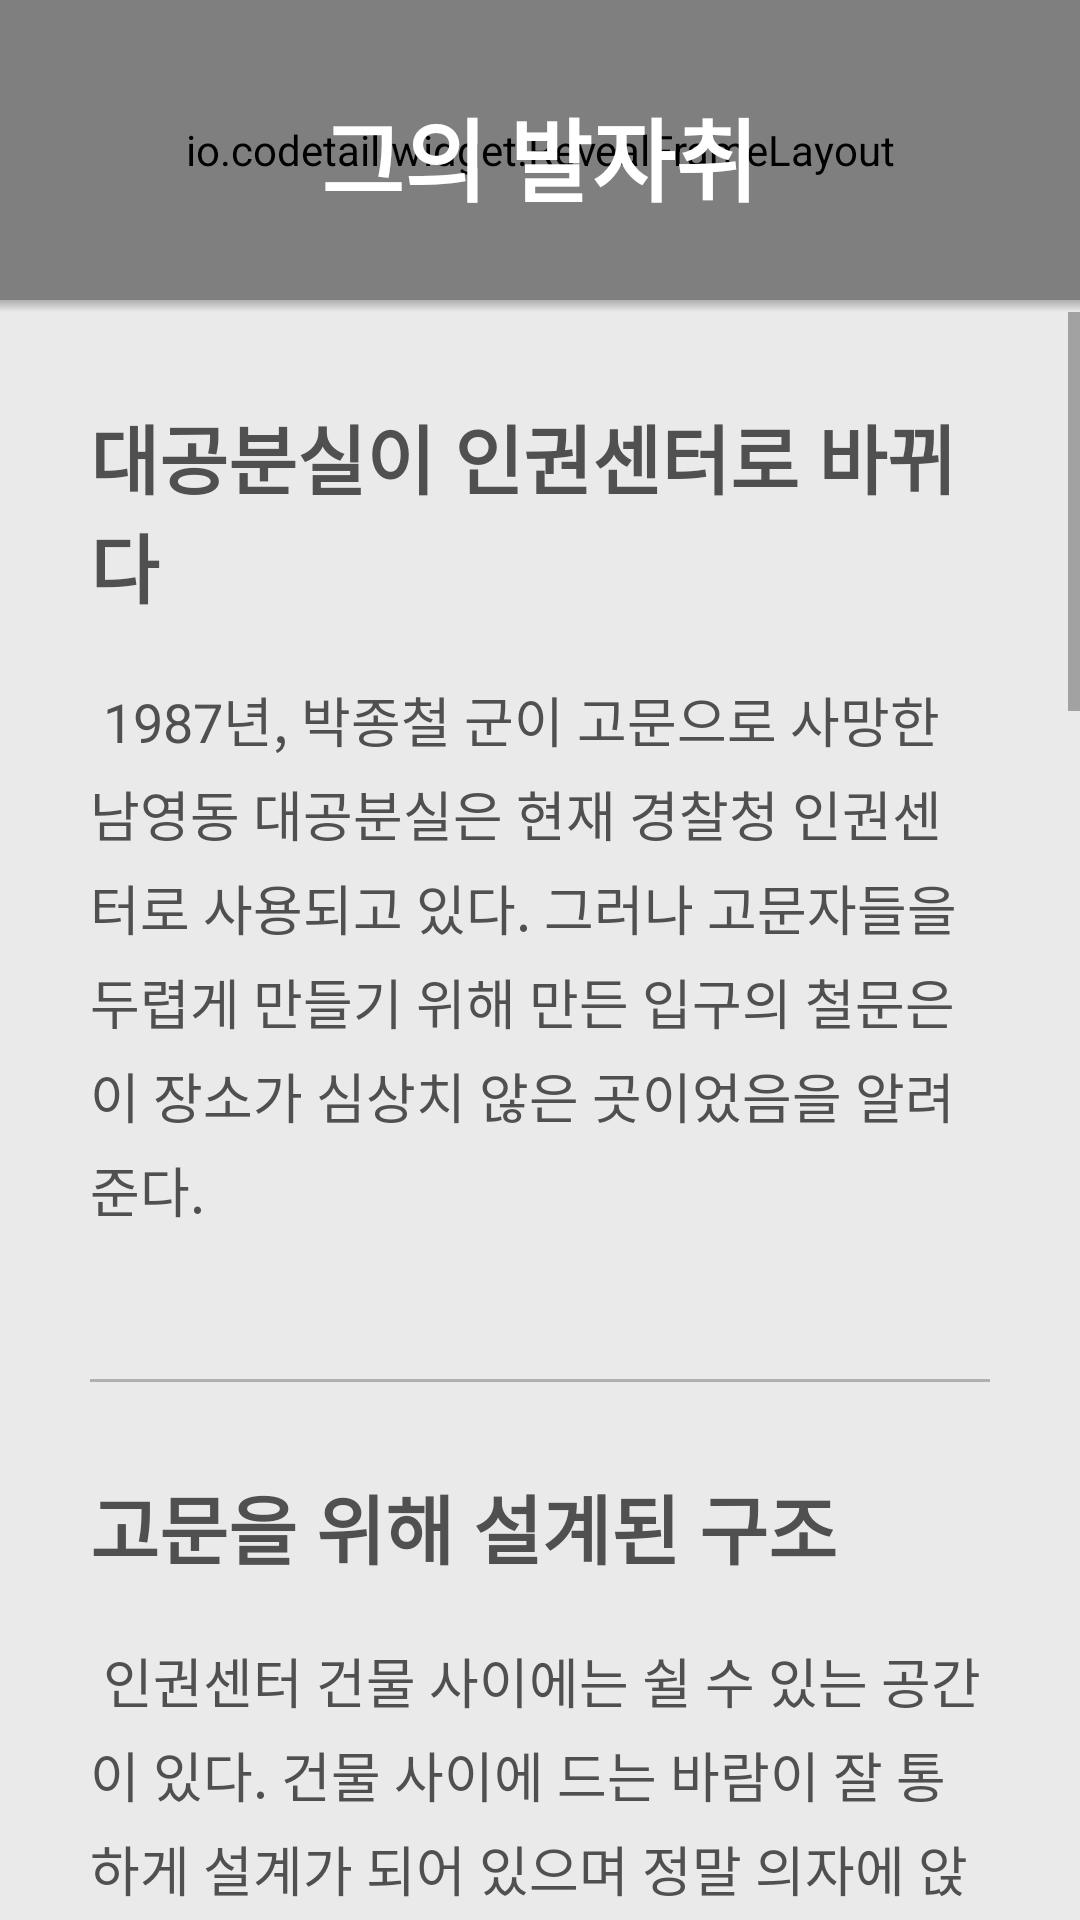

Write the Android layout XML for this screen, with the resource values it uses.
<!-- AndroidManifest.xml: application theme AppTheme -->
<!-- res/layout/activity_memorial.xml -->
<?xml version="1.0" encoding="utf-8"?>

<LinearLayout
    xmlns:android="http://schemas.android.com/apk/res/android"
    android:layout_width="match_parent"
    android:layout_height="match_parent"
    android:fitsSystemWindows="true"
    android:orientation="vertical"
    android:background="#804abe">

    

    <RelativeLayout
        android:layout_width="match_parent"
        android:layout_height="100dp">

        <View
            android:layout_width="match_parent"
            android:layout_height="match_parent"
            android:background="#eaeaea"/>

        <io.codetail.widget.RevealFrameLayout
            android:layout_width="match_parent"
            android:layout_height="match_parent">

            <View
                android:id="@+id/memorial_title_color"
                android:layout_width="match_parent"
                android:layout_height="match_parent"
                android:background="#804abe"/>

        </io.codetail.widget.RevealFrameLayout>

        <LinearLayout
            android:layout_width="match_parent"
            android:layout_height="match_parent"
            android:padding="30dp"
            android:orientation="horizontal"
            android:gravity="center">

            <TextView
                android:layout_width="wrap_content"
                android:layout_height="wrap_content"
                android:text="그의 발자취"
                android:textSize="30sp"
                android:textColor="#ffffff"
                android:textStyle="bold"/>

        </LinearLayout>

        <ImageButton
            android:background="?android:attr/selectableItemBackground"
            android:layout_width="50dp"
            android:layout_height="50dp"
            android:src="@drawable/contents"
            android:scaleType="fitCenter"
            android:adjustViewBounds="true"
            android:padding="10dp"
            android:layout_alignParentRight="true"
            android:layout_margin="10dp"
            android:onClick="showContents"/>

    </RelativeLayout>

    

    <LinearLayout
        android:id="@+id/memorial_contents_layout"
        android:layout_width="match_parent"
        android:layout_height="0dp"
        android:orientation="vertical"
        android:alpha="0">

        <Button
            android:background="?android:attr/selectableItemBackground"
            android:layout_width="match_parent"
            android:layout_height="50dp"
            android:text="대공분실이 인권센터로 바뀌다"
            android:textColor="#ffffff"
            android:textSize="17sp"
            android:onClick="moveToContentA"/>

        <Button
            android:background="?android:attr/selectableItemBackground"
            android:layout_width="match_parent"
            android:layout_height="50dp"
            android:text="고문을 위해 설계된 구조"
            android:textColor="#ffffff"
            android:textSize="17sp"
            android:onClick="moveToContentB"/>

        <Button
            android:background="?android:attr/selectableItemBackground"
            android:layout_width="match_parent"
            android:layout_height="50dp"
            android:text="고문의 현장"
            android:textColor="#ffffff"
            android:textSize="17sp"
            android:onClick="moveToContentC"/>

        <Button
            android:background="?android:attr/selectableItemBackground"
            android:layout_width="match_parent"
            android:layout_height="50dp"
            android:text="그의 발자취"
            android:textColor="#ffffff"
            android:textSize="17sp"
            android:onClick="moveToContentD"/>

    </LinearLayout>

    

    <LinearLayout
        android:layout_width="match_parent"
        android:layout_height="match_parent"
        android:background="#eaeaea"
        android:orientation="vertical">

        <View
            android:layout_width="match_parent"
            android:layout_height="4dp"
            android:background="@drawable/shadow" />

        <ScrollView
            android:id="@+id/memorial_content_scrollview"
            android:layout_width="match_parent"
            android:layout_height="match_parent">

            <LinearLayout
                android:layout_width="match_parent"
                android:layout_height="wrap_content"
                android:orientation="vertical"
                android:padding="30dp">

                <TextView
                    android:id="@+id/memorial_content_a"
                    android:layout_width="wrap_content"
                    android:layout_height="wrap_content"
                    android:text="대공분실이 인권센터로 바뀌다"
                    android:textColor="#505050"
                    android:textSize="25sp"
                    android:textStyle="bold" />

                <TextView
                    android:layout_width="wrap_content"
                    android:layout_height="wrap_content"
                    android:layout_marginTop="20dp"
                    android:lineSpacingExtra="5dp"
                    android:text="@string/memorial_human_right_center"
                    android:textColor="#505050"
                    android:textSize="18sp" />

                <ImageView
                    android:id="@+id/memorial_image_viewer_center_view"
                    android:layout_width="match_parent"
                    android:layout_height="wrap_content"
                    android:layout_marginTop="20dp"
                    android:adjustViewBounds="true"
                    android:scaleType="centerCrop" />

                <View
                    android:layout_width="match_parent"
                    android:layout_height="1dp"
                    android:layout_marginTop="30dp"
                    android:background="#40000000" />

                <TextView
                    android:id="@+id/memorial_content_b"
                    android:layout_width="wrap_content"
                    android:layout_height="wrap_content"
                    android:layout_marginTop="30dp"
                    android:text="고문을 위해 설계된 구조"
                    android:textColor="#505050"
                    android:textSize="25sp"
                    android:textStyle="bold" />

                <TextView
                    android:layout_width="wrap_content"
                    android:layout_height="wrap_content"
                    android:layout_marginTop="20dp"
                    android:lineSpacingExtra="5dp"
                    android:text="@string/memorial_structure_for_torture"
                    android:textColor="#505050"
                    android:textSize="18sp" />

                <ImageView
                    android:id="@+id/memorial_image_viewer_center_structure"
                    android:layout_width="match_parent"
                    android:layout_height="wrap_content"
                    android:layout_marginTop="20dp"
                    android:adjustViewBounds="true"
                    android:scaleType="centerCrop" />

                <View
                    android:layout_width="match_parent"
                    android:layout_height="1dp"
                    android:layout_marginTop="30dp"
                    android:background="#40000000" />

                <TextView
                    android:id="@+id/memorial_content_c"
                    android:layout_width="wrap_content"
                    android:layout_height="wrap_content"
                    android:layout_marginTop="30dp"
                    android:text="고문의 현장"
                    android:textColor="#505050"
                    android:textSize="25sp"
                    android:textStyle="bold" />

                <TextView
                    android:layout_width="wrap_content"
                    android:layout_height="wrap_content"
                    android:layout_marginTop="20dp"
                    android:lineSpacingExtra="5dp"
                    android:text="@string/memorial_torture_scene"
                    android:textColor="#505050"
                    android:textSize="18sp" />

                <LinearLayout
                    android:layout_width="match_parent"
                    android:layout_height="wrap_content"
                    android:layout_marginTop="20dp"
                    android:orientation="horizontal">

                    <ImageView
                        android:id="@+id/memorial_image_viewer_center_hall"
                        android:layout_width="0dp"
                        android:layout_height="wrap_content"
                        android:layout_weight="1"
                        android:adjustViewBounds="true"
                        android:scaleType="centerCrop"/>

                    <ImageView
                        android:id="@+id/memorial_image_viewer_center_inside"
                        android:layout_width="0dp"
                        android:layout_height="wrap_content"
                        android:layout_marginLeft="10dp"
                        android:layout_weight="1"
                        android:adjustViewBounds="true"
                        android:scaleType="centerCrop" />

                </LinearLayout>

                <View
                    android:layout_width="match_parent"
                    android:layout_height="1dp"
                    android:layout_marginTop="30dp"
                    android:background="#40000000" />

                <TextView
                    android:id="@+id/memorial_content_d"
                    android:layout_width="wrap_content"
                    android:layout_height="wrap_content"
                    android:layout_marginTop="30dp"
                    android:text="그의 발자취"
                    android:textColor="#505050"
                    android:textSize="25sp"
                    android:textStyle="bold" />

                <TextView
                    android:layout_width="wrap_content"
                    android:layout_height="wrap_content"
                    android:layout_marginTop="20dp"
                    android:lineSpacingExtra="5dp"
                    android:text="@string/memorial_footprint"
                    android:textColor="#505050"
                    android:textSize="18sp" />

                <ImageView
                    android:id="@+id/memorial_image_viewer_center_museum"
                    android:layout_width="match_parent"
                    android:layout_height="wrap_content"
                    android:layout_marginTop="20dp"
                    android:adjustViewBounds="true"
                    android:scaleType="centerCrop"/>

            </LinearLayout>

        </ScrollView>

    </LinearLayout>

</LinearLayout>
<!-- resources referenced by this layout -->
<resources>
  <!-- drawable shadow (drawable) -->
  <?xml version="1.0" encoding="utf-8"?>
  <shape xmlns:android="http://schemas.android.com/apk/res/android"
      android:shape="rectangle">
  	
      <gradient
          android:startColor="@android:color/transparent"
          android:endColor="#40000000"
          android:angle="90" />
  	
  </shape>
  <string name="memorial_footprint">" 4층으로 내려가면 박종철 기념 전시실이 있다. 그곳에는 6월 민중항쟁의 배경과 진행과정이 설명되어 있다. 또 박종철 군이 친구들에게 썼던 편지, 취미였던 기타와 생전 사용한 안경이 전시되어 있다. 박종철 군은 바로 위층인 5층 고문실에서 고문을 받다 목이 욕조에 눌려서 사망했다. 또한 경찰은 이 사실을 축소 은폐하려고 하였다. 국가 권력의 의해 희생되었던 청년 박종철 군을 생각하며 우리가 지금 누리고 있는 민주주의의 가치에 대해 다시 생각해 볼 수 있었다.</string>
  <string name="memorial_human_right_center">" 1987년, 박종철 군이 고문으로 사망한 남영동 대공분실은 현재 경찰청 인권센터로 사용되고 있다. 그러나 고문자들을 두렵게 만들기 위해 만든 입구의 철문은 이 장소가 심상치 않은 곳이었음을 알려준다.</string>
  <string name="memorial_structure_for_torture">" 인권센터 건물 사이에는 쉴 수 있는 공간이 있다. 건물 사이에 드는 바람이 잘 통하게 설계가 되어 있으며 정말 의자에 앉아 있으면 바람이 시원하다. 그러나 이 장소의 설계 목적은 경찰관들이 사람들을 고문하다 지쳤을 때 쉬라고 만든 것이다.\n 건물의 5층은 창문이 유난히 작게 만들어 졌는데 바로 이곳이 고문을 하던 곳이다. 바깥에서 안을 보지 못하게 만들고 고문을 당하던 사람이 창문으로 뛰어 내려 자살하는 것을 막기 위해 창문을 작게 만들어 졌다.\n 또한 이곳은 고문을 당하는 사람들이 최대한 공포감을 느끼도록 만들어 졌다. 입구의 철문은 매우 큰 소리를 내며 열려 공포감을 조성한다. 고문 당하는 사람은 나선형 계단을 올라가는데 몇 층이나 올라오는 지 짐작 할 수 없게 해 자신이 어디로 가는지 모르게 하고 철제 계단이 울려 역시 공포감을 조성한다.</string>
  <string name="memorial_torture_scene">" 철제 계단을 따라 올라가면 고문이 일어나던 장소에 갈 수 있다. 철제문을 열고 들어가면 방 안에는 작은 침대, 책상, 욕조와 변기가 있다. 욕조에 물을 담아두고 머리를 눌러 물고문을 했다고 한다. 방은 교묘하게 CCTV가 설치되어 있어 내부 전체를 볼 수가 있고 철문에도 렌즈가 설치되어 있어 밖에서 안을 드려다 볼 수 있다.\n 5층에서 창문을 보면 바로 옆에 전철역이 있는데 비정상적인 일이 일어나던 곳과 일상적인 곳이 너무 가까이에 있어 아이러니함을 자아낸다.</string>
  <style name="AppTheme" parent="Theme.AppCompat.Light.NoActionBar">
  
          <item name="colorPrimary">@color/colorPrimary</item>
          <item name="colorPrimaryDark">@color/colorPrimaryDark</item>
          <item name="colorAccent">@color/colorAccent</item>
  
          <item name="android:windowTranslucentStatus">true</item>
          <item name="android:windowTranslucentNavigation">true</item>
  
      </style>
  <color name="colorPrimary">#9c9c9c</color>
  <color name="colorPrimaryDark">#9c9c9c</color>
  <color name="colorAccent">#3cc2bc</color>
</resources>
